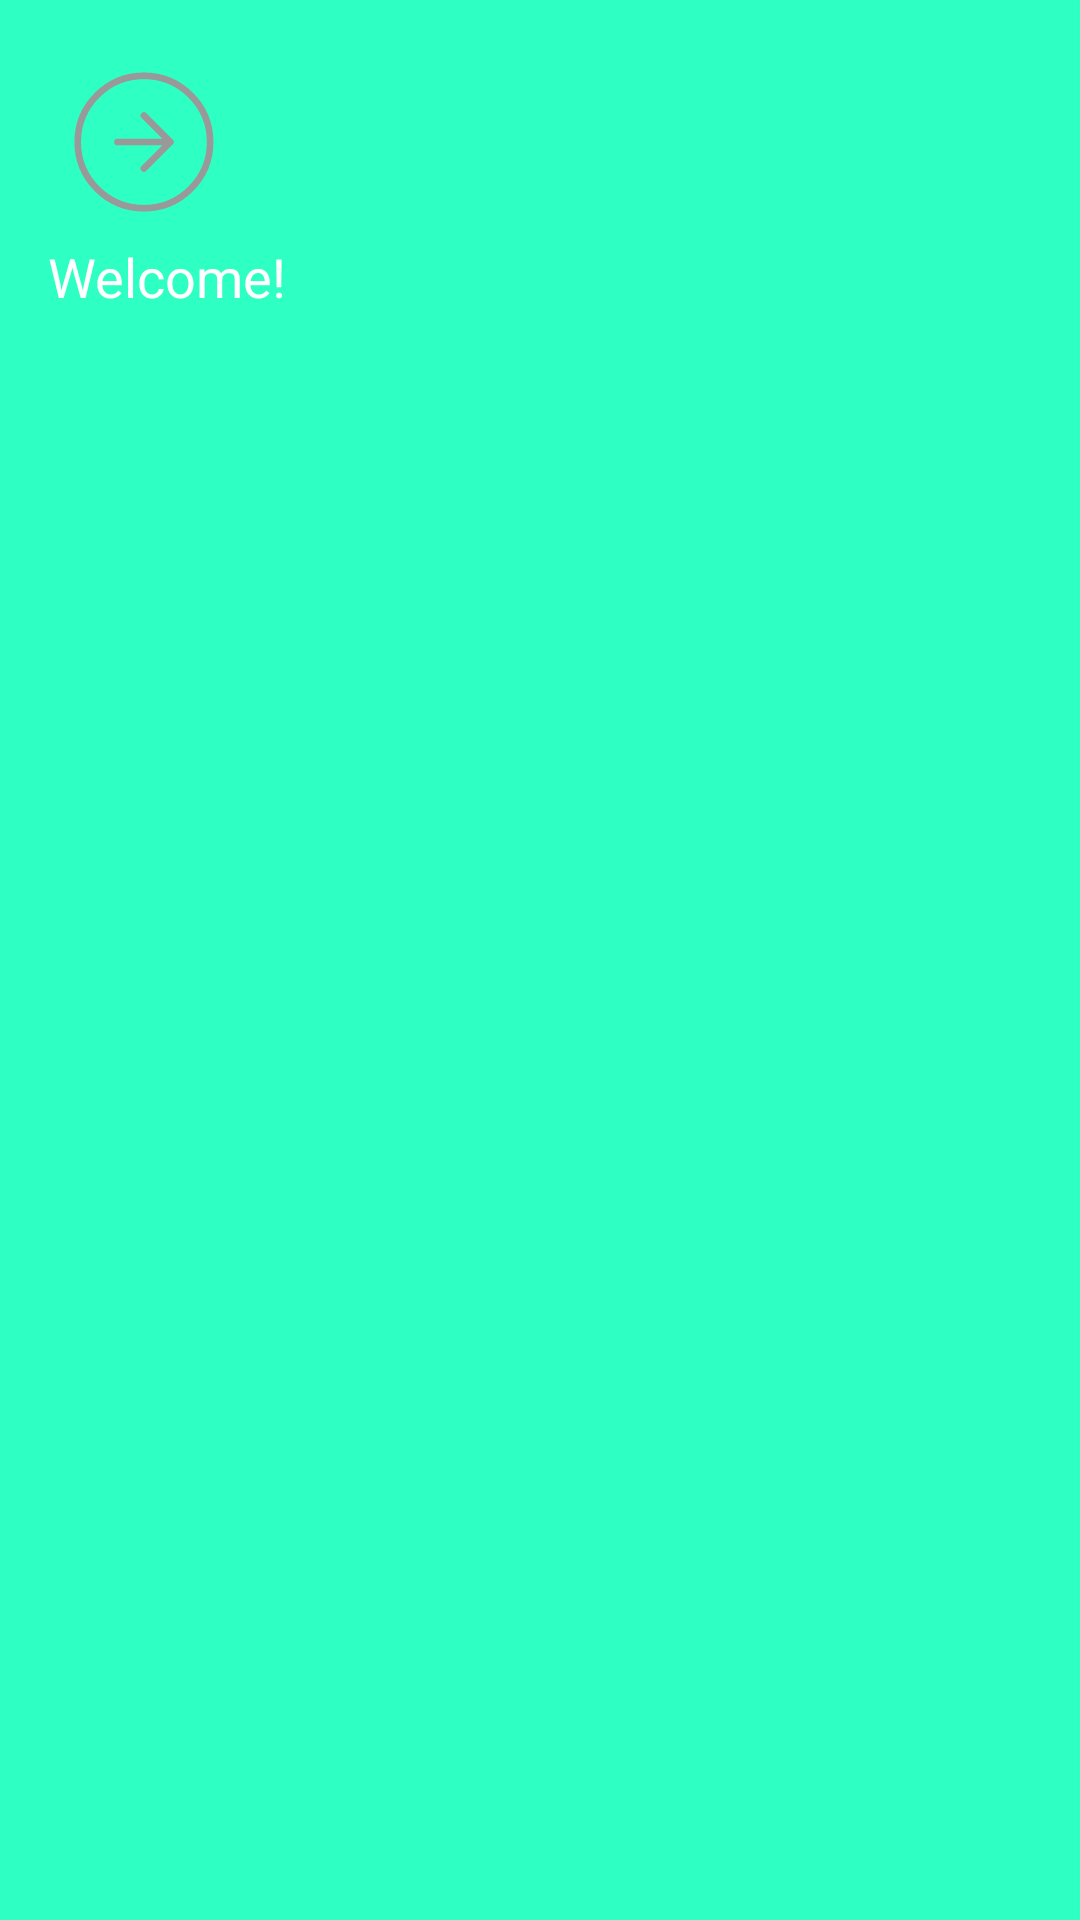

This screen was rendered from an Android layout file. Write that file and the resources it references.
<!-- AndroidManifest.xml: application theme Theme.ECodes -->
<!-- res/layout/drawer_header.xml -->
<LinearLayout xmlns:android="http://schemas.android.com/apk/res/android"
    android:layout_width="match_parent"
    android:layout_height="150dp"
    android:orientation="vertical"
    android:background="@color/primary_green_1"
    android:padding="16dp">

    <ImageView
        android:layout_width="64dp"
        android:layout_height="64dp"
        android:src="@drawable/arrow_right_circle" />

    <TextView
        android:layout_width="wrap_content"
        android:layout_height="wrap_content"
        android:text="Welcome!"
        android:textColor="@android:color/white"
        android:textSize="18sp" />
</LinearLayout>
<!-- resources referenced by this layout -->
<resources>
  <color name="primary_green_1">#2EFFC3</color>
  <!-- drawable arrow_right_circle (drawable) -->
  <vector xmlns:android="http://schemas.android.com/apk/res/android"
      android:width="29dp"
      android:height="29dp"
      android:viewportWidth="29"
      android:viewportHeight="29">
    <path
        android:strokeWidth="1"
        android:pathData="M14.487,18.201L18.487,14.201M18.487,14.201L14.487,10.201M18.487,14.201H10.487M24.487,14.201C24.487,19.724 20.01,24.201 14.487,24.201C8.964,24.201 4.487,19.724 4.487,14.201C4.487,8.678 8.964,4.201 14.487,4.201C20.01,4.201 24.487,8.678 24.487,14.201Z"
        android:strokeLineJoin="round"
        android:fillColor="#00000000"
        android:strokeColor="#999999"
        android:strokeLineCap="round"/>
  </vector>
  <style name="Theme.ECodes" parent="Base.Theme.ECodes" />
  <style name="Base.Theme.ECodes" parent="Theme.Material3.Light.NoActionBar">
          
          
      </style>
</resources>
